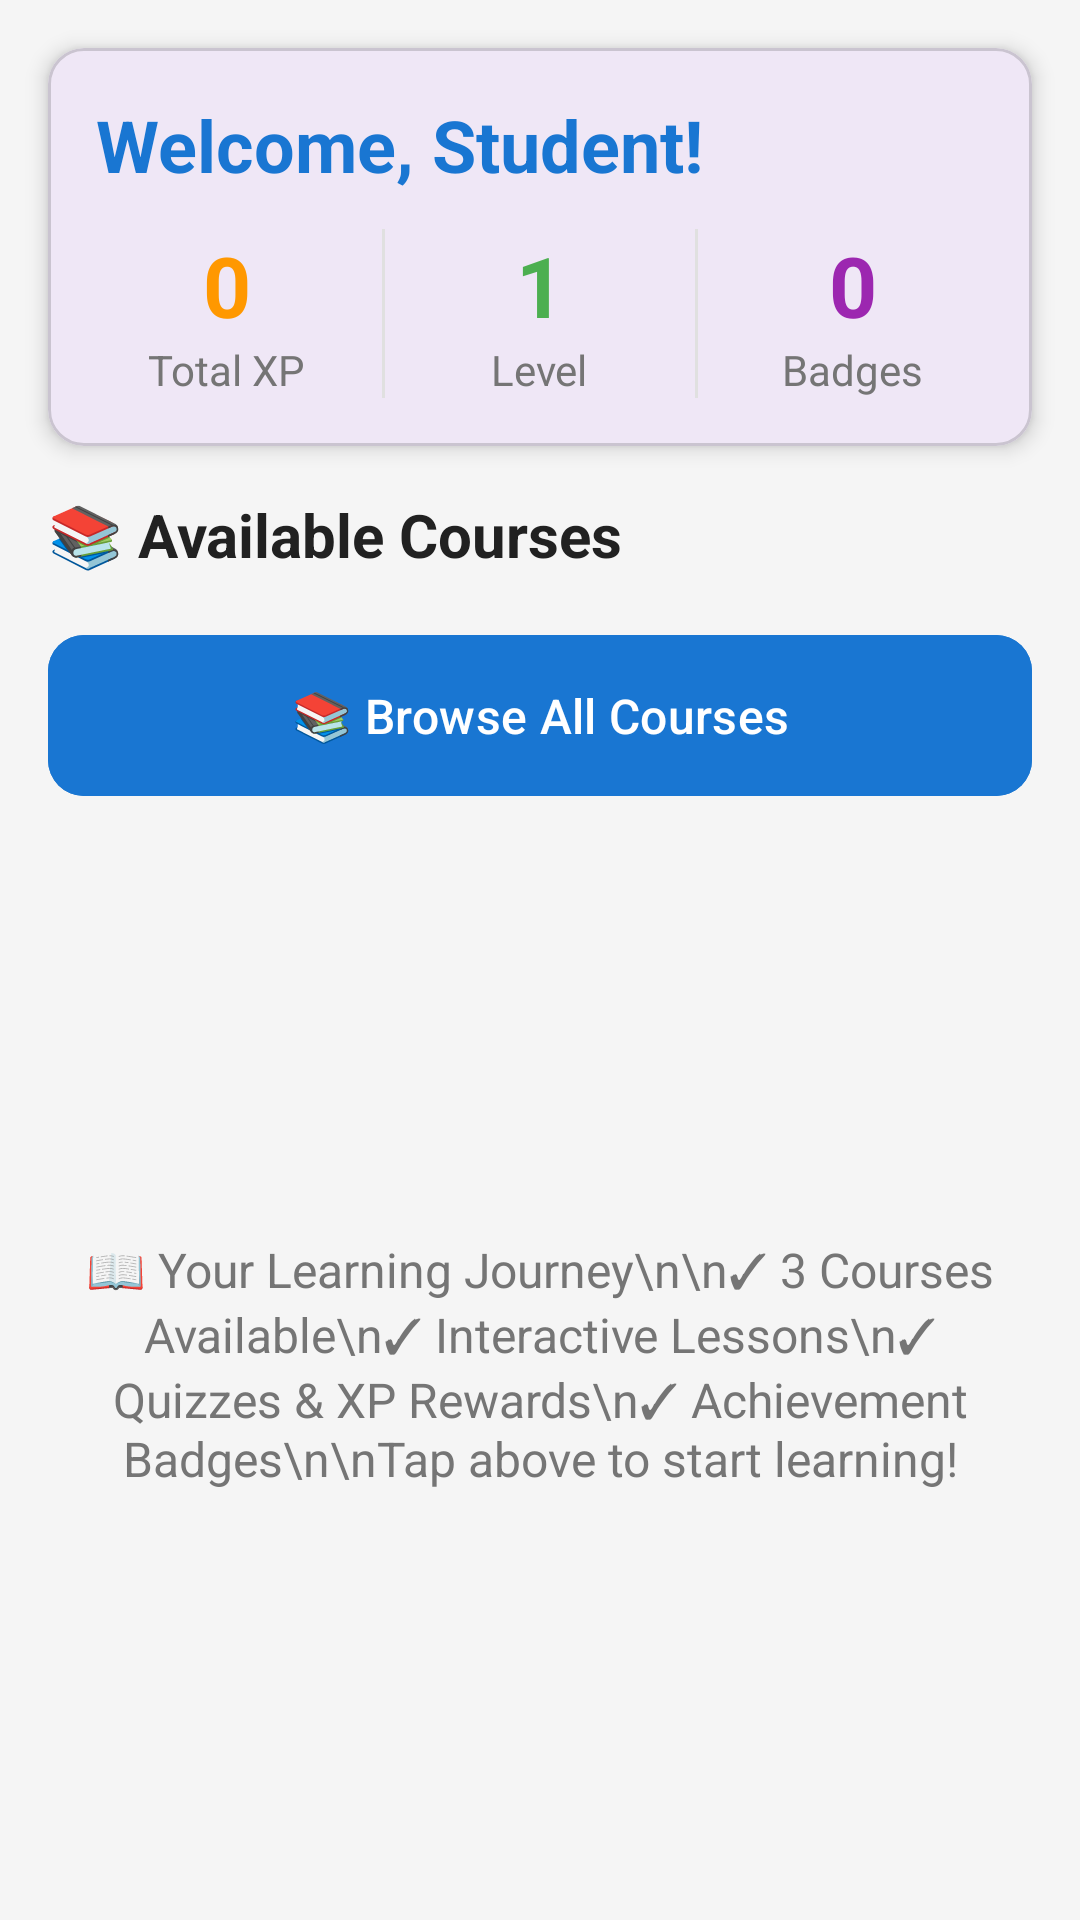

Reconstruct the res/layout file that produces this screen, plus the resources it refers to.
<!-- AndroidManifest.xml: application theme Theme.EdugramProject -->
<!-- res/layout/activity_main.xml -->
<?xml version="1.0" encoding="utf-8"?>
<androidx.constraintlayout.widget.ConstraintLayout xmlns:android="http://schemas.android.com/apk/res/android"
    xmlns:app="http://schemas.android.com/apk/res-auto"
    xmlns:tools="http://schemas.android.com/tools"
    android:id="@+id/main"
    android:layout_width="match_parent"
    android:layout_height="match_parent"
    android:background="#F5F5F5"
    tools:context=".MainActivity">

    <com.google.android.material.card.MaterialCardView
        android:id="@+id/headerCard"
        android:layout_width="0dp"
        android:layout_height="wrap_content"
        android:layout_margin="16dp"
        app:cardCornerRadius="12dp"
        app:cardElevation="4dp"
        app:layout_constraintEnd_toEndOf="parent"
        app:layout_constraintStart_toStartOf="parent"
        app:layout_constraintTop_toTopOf="parent">

        <LinearLayout
            android:layout_width="match_parent"
            android:layout_height="wrap_content"
            android:orientation="vertical"
            android:padding="16dp">

            <TextView
                android:id="@+id/tvWelcome"
                android:layout_width="wrap_content"
                android:layout_height="wrap_content"
                android:text="Welcome, Student!"
                android:textColor="#1976D2"
                android:textSize="24sp"
                android:textStyle="bold" />

            <LinearLayout
                android:layout_width="match_parent"
                android:layout_height="wrap_content"
                android:layout_marginTop="12dp"
                android:orientation="horizontal">

                <LinearLayout
                    android:layout_width="0dp"
                    android:layout_height="wrap_content"
                    android:layout_weight="1"
                    android:gravity="center"
                    android:orientation="vertical">

                    <TextView
                        android:id="@+id/tvXpValue"
                        android:layout_width="wrap_content"
                        android:layout_height="wrap_content"
                        android:text="0"
                        android:textColor="#FF9800"
                        android:textSize="28sp"
                        android:textStyle="bold" />

                    <TextView
                        android:layout_width="wrap_content"
                        android:layout_height="wrap_content"
                        android:text="Total XP"
                        android:textColor="#757575"
                        android:textSize="14sp" />
                </LinearLayout>

                <View
                    android:layout_width="1dp"
                    android:layout_height="match_parent"
                    android:layout_marginStart="8dp"
                    android:layout_marginEnd="8dp"
                    android:background="#E0E0E0" />

                <LinearLayout
                    android:layout_width="0dp"
                    android:layout_height="wrap_content"
                    android:layout_weight="1"
                    android:gravity="center"
                    android:orientation="vertical">

                    <TextView
                        android:id="@+id/tvLevelValue"
                        android:layout_width="wrap_content"
                        android:layout_height="wrap_content"
                        android:text="1"
                        android:textColor="#4CAF50"
                        android:textSize="28sp"
                        android:textStyle="bold" />

                    <TextView
                        android:layout_width="wrap_content"
                        android:layout_height="wrap_content"
                        android:text="Level"
                        android:textColor="#757575"
                        android:textSize="14sp" />
                </LinearLayout>

                <View
                    android:layout_width="1dp"
                    android:layout_height="match_parent"
                    android:layout_marginStart="8dp"
                    android:layout_marginEnd="8dp"
                    android:background="#E0E0E0" />

                <LinearLayout
                    android:layout_width="0dp"
                    android:layout_height="wrap_content"
                    android:layout_weight="1"
                    android:gravity="center"
                    android:orientation="vertical">

                    <TextView
                        android:id="@+id/tvBadgeCount"
                        android:layout_width="wrap_content"
                        android:layout_height="wrap_content"
                        android:text="0"
                        android:textColor="#9C27B0"
                        android:textSize="28sp"
                        android:textStyle="bold" />

                    <TextView
                        android:layout_width="wrap_content"
                        android:layout_height="wrap_content"
                        android:text="Badges"
                        android:textColor="#757575"
                        android:textSize="14sp" />
                </LinearLayout>
            </LinearLayout>
        </LinearLayout>
    </com.google.android.material.card.MaterialCardView>

    <TextView
        android:id="@+id/tvCoursesTitle"
        android:layout_width="wrap_content"
        android:layout_height="wrap_content"
        android:layout_marginStart="16dp"
        android:layout_marginTop="16dp"
        android:text="📚 Available Courses"
        android:textColor="#212121"
        android:textSize="20sp"
        android:textStyle="bold"
        app:layout_constraintStart_toStartOf="parent"
        app:layout_constraintTop_toBottomOf="@id/headerCard" />

    <com.google.android.material.button.MaterialButton
        android:id="@+id/btnBrowseCourses"
        android:layout_width="0dp"
        android:layout_height="wrap_content"
        android:layout_margin="16dp"
        android:backgroundTint="#1976D2"
        android:padding="16dp"
        android:text="📚 Browse All Courses"
        android:textColor="@android:color/white"
        android:textSize="16sp"
        app:cornerRadius="12dp"
        app:layout_constraintEnd_toEndOf="parent"
        app:layout_constraintStart_toStartOf="parent"
        app:layout_constraintTop_toBottomOf="@id/tvCoursesTitle" />

    <TextView
        android:id="@+id/tvCoursesPlaceholder"
        android:layout_width="0dp"
        android:layout_height="0dp"
        android:layout_margin="16dp"
        android:gravity="center"
        android:text="📖 Your Learning Journey\n\n✓ 3 Courses Available\n✓ Interactive Lessons\n✓ Quizzes &amp; XP Rewards\n✓ Achievement Badges\n\nTap above to start learning!"
        android:textAlignment="center"
        android:textColor="#757575"
        android:textSize="16sp"
        app:layout_constraintBottom_toBottomOf="parent"
        app:layout_constraintEnd_toEndOf="parent"
        app:layout_constraintStart_toStartOf="parent"
        app:layout_constraintTop_toBottomOf="@id/btnBrowseCourses" />

</androidx.constraintlayout.widget.ConstraintLayout>
<!-- resources referenced by this layout -->
<resources>
  <style name="Theme.EdugramProject" parent="Base.Theme.EdugramProject" />
  <style name="Base.Theme.EdugramProject" parent="Theme.Material3.DayNight.NoActionBar">
          
          
      </style>
</resources>
